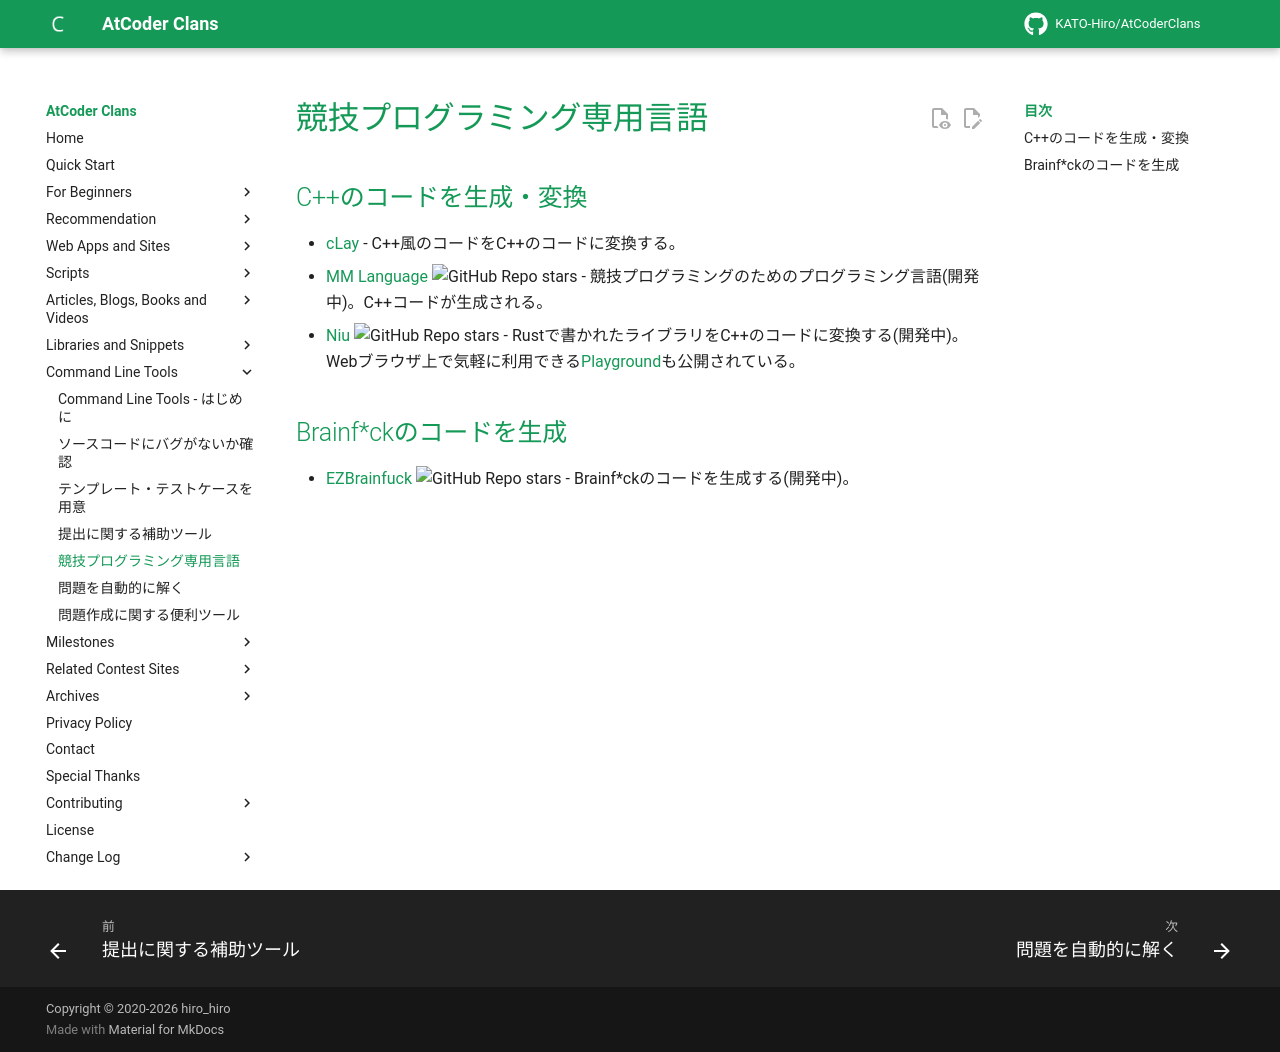

repository: KATO-Hiro/AtCoderClans · page: cli/programming_languages/index.html · generator: mkdocs

---
title: 競技プログラミング専用言語
---

## C++のコードを生成・変換

- [cLay](http://rsujskf.s602.xrea.com/?cLay) - C++風のコードをC++のコードに変換する。
- [MM Language](https://github.com/colun/mmlang) ![GitHub Repo stars](https://img.shields.io/github/stars/colun/mmlang?style=plastic) - 競技プログラミングのためのプログラミング言語(開発中)。C++コードが生成される。
- [Niu](https://github.com/niuez/Niu) ![GitHub Repo stars](https://img.shields.io/github/stars/niuez/Niu?style=plastic) - Rustで書かれたライブラリをC++のコードに変換する(開発中)。Webブラウザ上で気軽に利用できる[Playground](https://niuez.github.io/NiuPlayground/)も公開されている。

## Brainf*ckのコードを生成

- [EZBrainfuck](https://github.com/koikotya/EZBrainfuck) ![GitHub Repo stars](https://img.shields.io/github/stars/koikotya/EZBrainfuck?style=plastic) - Brainf*ckのコードを生成する(開発中)。
